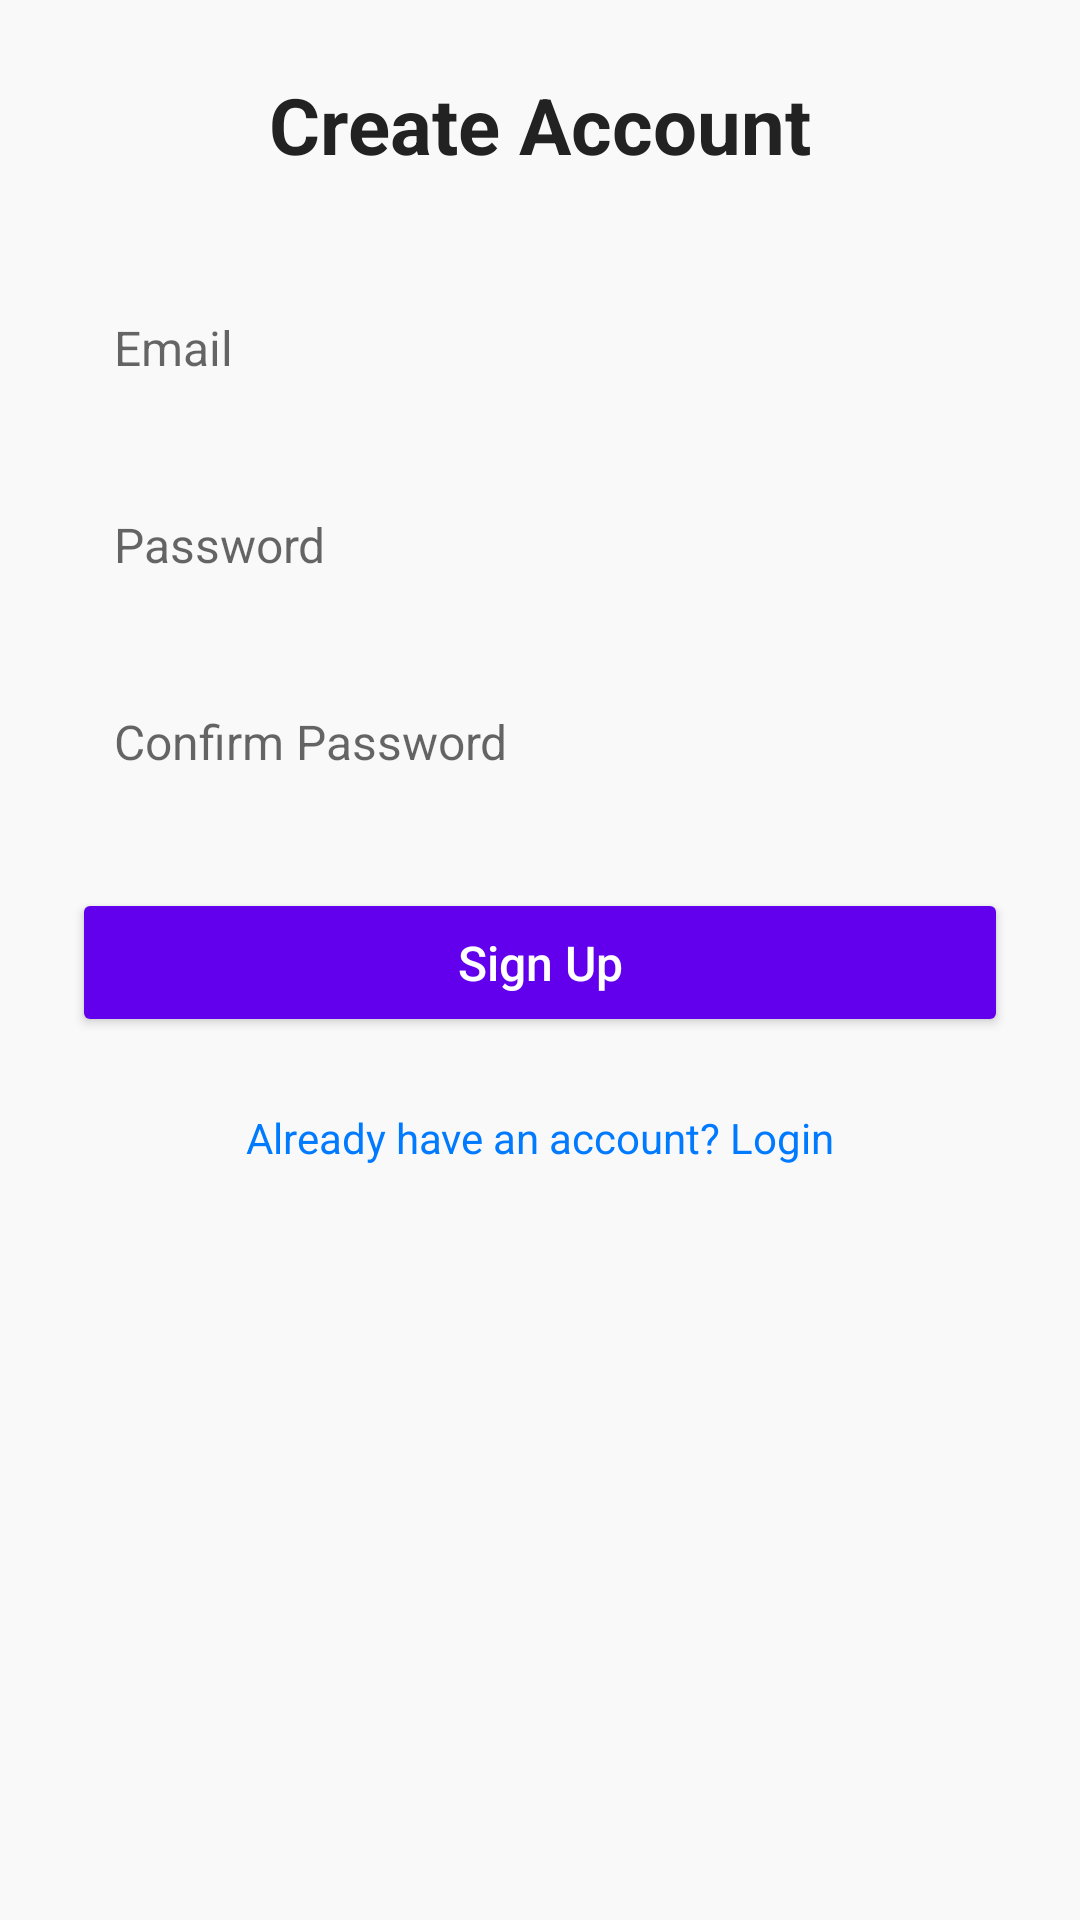

The Android layout XML behind this screen, and the referenced resources:
<!-- AndroidManifest.xml: application theme Theme.LeadStoreX -->
<!-- res/layout/activity_signup.xml -->
<?xml version="1.0" encoding="utf-8"?>
<ScrollView
    xmlns:android="http://schemas.android.com/apk/res/android"
    android:layout_width="match_parent"
    android:layout_height="match_parent"
    android:background="#F9F9F9">

    <LinearLayout
        android:layout_width="match_parent"
        android:layout_height="wrap_content"
        android:padding="24dp"
        android:orientation="vertical">

        
        <TextView
            android:id="@+id/titleText"
            android:layout_width="match_parent"
            android:layout_height="wrap_content"
            android:text="Create Account"
            android:textSize="26sp"
            android:textStyle="bold"
            android:textColor="#222222"
            android:gravity="center"
            android:layout_marginBottom="32dp" />

        
        <EditText
            android:id="@+id/emailEditText"
            android:layout_width="match_parent"
            android:layout_height="wrap_content"
            android:hint="Email"
            android:inputType="textEmailAddress"
            android:background="@drawable/edittext_background"
            android:padding="14dp"
            android:textSize="16sp"
            android:layout_marginBottom="16dp" />

        
        <EditText
            android:id="@+id/passwordEditText"
            android:layout_width="match_parent"
            android:layout_height="wrap_content"
            android:hint="Password"
            android:inputType="textPassword"
            android:background="@drawable/edittext_background"
            android:padding="14dp"
            android:textSize="16sp"
            android:layout_marginBottom="16dp" />

        
        <EditText
            android:id="@+id/confirmPasswordEditText"
            android:layout_width="match_parent"
            android:layout_height="wrap_content"
            android:hint="Confirm Password"
            android:inputType="textPassword"
            android:background="@drawable/edittext_background"
            android:padding="14dp"
            android:textSize="16sp"
            android:layout_marginBottom="24dp" />

        
        <Button
            android:id="@+id/signupButton"
            android:layout_width="match_parent"
            android:layout_height="wrap_content"
            android:text="Sign Up"
            android:textAllCaps="false"
            android:textColor="@android:color/white"
            android:textSize="16sp"
            android:backgroundTint="@color/colorPrimary"
            android:padding="14dp"
            android:layout_marginBottom="16dp" />

        
        <TextView
            android:id="@+id/loginLink"
            android:layout_width="match_parent"
            android:layout_height="wrap_content"
            android:text="Already have an account? Login"
            android:textSize="14sp"
            android:textColor="#007AFF"
            android:gravity="center"
            android:layout_marginTop="8dp" />
    </LinearLayout>
</ScrollView>
<!-- resources referenced by this layout -->
<resources>
  <style name="Theme.LeadStoreX" parent="Theme.MaterialComponents.DayNight.NoActionBar">
  
      </style>
  <!-- not gathered from this repository: default colours our renderer supplied (Android Studio template values) -->
  <color name="colorPrimary">#FF6200EE</color>
</resources>
